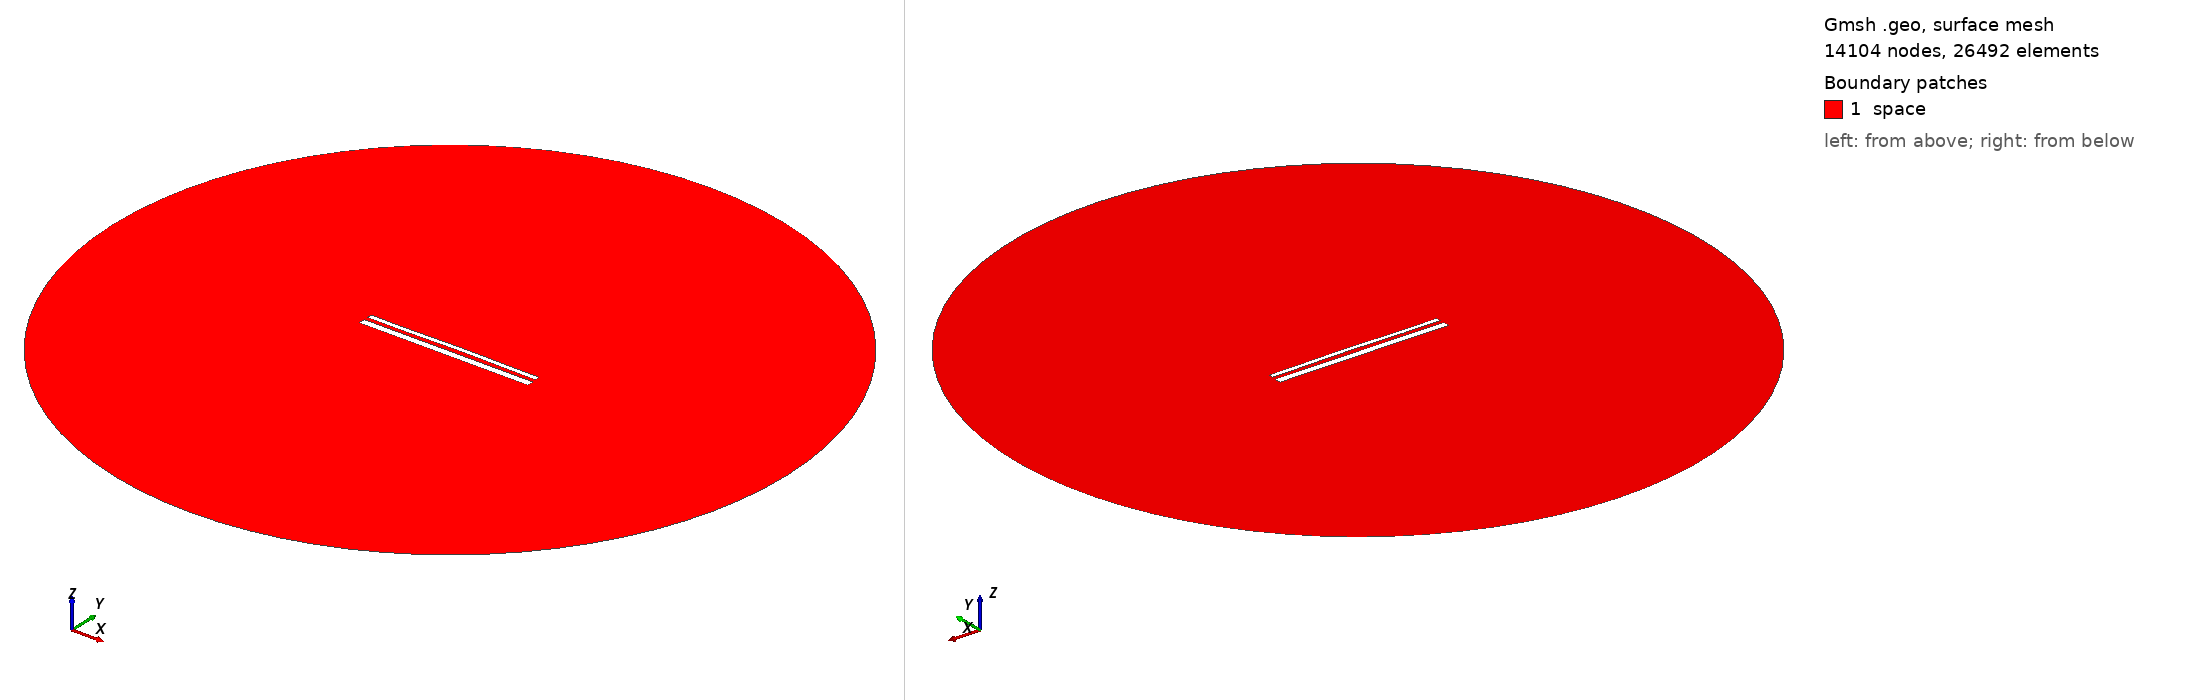

Gmsh geometry script, surface-meshed: 14104 nodes, 26492 surface elements. Boundary patches (legend numbers): 1 space. Left view from above one corner, right view from below the opposite corner. Legend entries are the model's physical surfaces. The drawing asked Gmsh for element sizes between 1% and 20% of the model's largest extent; the script's own settings can give other sizes.

=== 14232.geo (drawn) ===
//---------------------------------------
// Geometry kernel
//---------------------------------------

SetFactory("OpenCASCADE");



//---------------------------------------
// Parameters of the geometry
//---------------------------------------

// Overetch of the upper plate
overetch = 0.5;

// Distance between the plates
distance = 2.0;

// Discretization over the x axis (for the deformation)
nx = 50; 

// Length of the plate
L = 100 - overetch; 

// Number of modes
n = 4; 

// 1st mode coefficient
coeff(1) = 0.07499999999999998;
beta(1) = 0.596864 * 3.1415926535 / L;

// 2nd mode coefficient
coeff(2) = 0.15;
beta(2) = 1.49418 * 3.1415926535 / L;

// 3rd mode coefficient
coeff(3) = -0.075;
beta(3) = 2.50025 * 3.1415926535 / L;

// 4th mode coefficient
coeff(4) = -0.075;
beta(4) = 3.49999 * 3.1415926535 / L;



//---------------------------------------
// Upper plate (deformed rectangle)
//---------------------------------------

// Coordiantes of the upper plate
xmin = -50;
xmax = 50 - overetch;

// Height of the upper plate
yheight = 4 - 2 * overetch;

// Indexes of the points
UpperID[] = {};
LowerID[] = {};
LeftID[] = {};
RightID[] = {};

// Point index
p = 1;

// Horizontal edges
For i In {1:nx}
    x = xmin + (i-1)*(xmax - xmin)/(nx-1);

    y_bottom = distance / 2 + overetch;
    For j In {1:n}
        C = (Cosh(beta(j)*L) + Cos(beta(j)*L)) / (Sinh(beta(j)*L) + Sin(beta(j)*L));
        y_bottom  = y_bottom + coeff(j) * (Cosh(beta(j)*(x+50)) - Cos(beta(j)*(x+50)) - C * (Sinh(beta(j)*(x+50)) - Sin(beta(j)*(x+50))));
    EndFor

    y_top = y_bottom + yheight;

    Point(p) = {x, y_top, 0, 1.0};
    UpperID[i] = p;
    p = p + 1;

    Point(p) = {x, y_bottom, 0, 1.0};
    LowerID[i] = p;
    p = p + 1;
EndFor

// Create point lists
UpperPts[] = {}; LowerPts[] = {};
For i In {1:nx}
  UpperPts[] += {UpperID[i]};
  LowerPts[] += {LowerID[i]};
EndFor

// Build splines
Spline(1) = {UpperPts[]};
Spline(2) = {LowerPts[]};
Line(3) = {LowerPts[nx-1], UpperPts[nx-1]};
Line(4) = {LowerPts[0], UpperPts[0]};

// Build the plane surface
Curve Loop(1) = {2, 3, -1, -4};
Plane Surface(1) = {1};



//---------------------------------------
// Lower plate (rectangle)
//---------------------------------------

// Vertices
Point(1001) = {-50, -1, 0, 1.0};
Point(1002) = { 50, -1, 0, 1.0};
Point(1003) = { 50,  -5, 0, 1.0};
Point(1004) = {-50,  -5, 0, 1.0};

// Edges
Line(5) = {1001, 1002};
Line(6) = {1002, 1003};
Line(7) = {1003, 1004};
Line(8) = {1004, 1001};

// Plane surface
Line Loop(2) = {5, 6, 7, 8};
Plane Surface(2) = {2}; 



//---------------------------------------
// Outer (fictious) boundary
//---------------------------------------

// Points
Point(1005) = {0, 0, 0};       // Center
Point(1006) = {200, 0, 0};     // Start point
Point(1007) = {0, 200, 0};     // 90 degrees
Point(1008) = {-200, 0, 0};    // 180 degrees
Point(1009) = {0, -200, 0};    // 270 degrees

// Circle arcs (each needs start, center, end)
Circle(9) = {1006, 1005, 1007};
Circle(10) = {1007, 1005, 1008};
Circle(11) = {1008, 1005, 1009};
Circle(12) = {1009, 1005, 1006};

// Plane surface for the entire domain
Curve Loop(3) = {9, 10, 11, 12};
Surface(3) = {3};

// Subtract the plates from the whole domain to obtain the actual domain where we want to solve the equations
BooleanDifference{ Surface{3}; Delete; }{ Surface{1}; Surface{2}; Delete; }




//---------------------------------------
// Transfinite Lines/Curves
//---------------------------------------

// Set the number of points on the boundaries
r = 7;

// Plates
Transfinite Curve {1, 2} = 50*r Using Progression 1;
Transfinite Curve {3, 4} = 2*r Using Progression 1;
Transfinite Line {5, 7} = 50*r Using Progression 1;
Transfinite Line {6, 8} = 2*r Using Progression 1;

// Outer boundary
Transfinite Line {9, 10, 11, 12} = 20 Using Progression 1;



//---------------------------------------
// Physical groups
//---------------------------------------                

// Physical curves (boundaries)
Physical Line("force_segment", 10) = {2};
Physical Line("upper_plate", 11) = {1, 3, 4};
Physical Line("lower_plate", 12) = {5, 6, 7, 8};
Physical Line("boundary", 20) = {9, 10, 11, 12};

// Physical Surfaces
Physical Surface("space", 30) = {3};



//---------------------------------------
// 6. Generate the Mesh
//---------------------------------------

// 2D mesh generation
Mesh 2;
